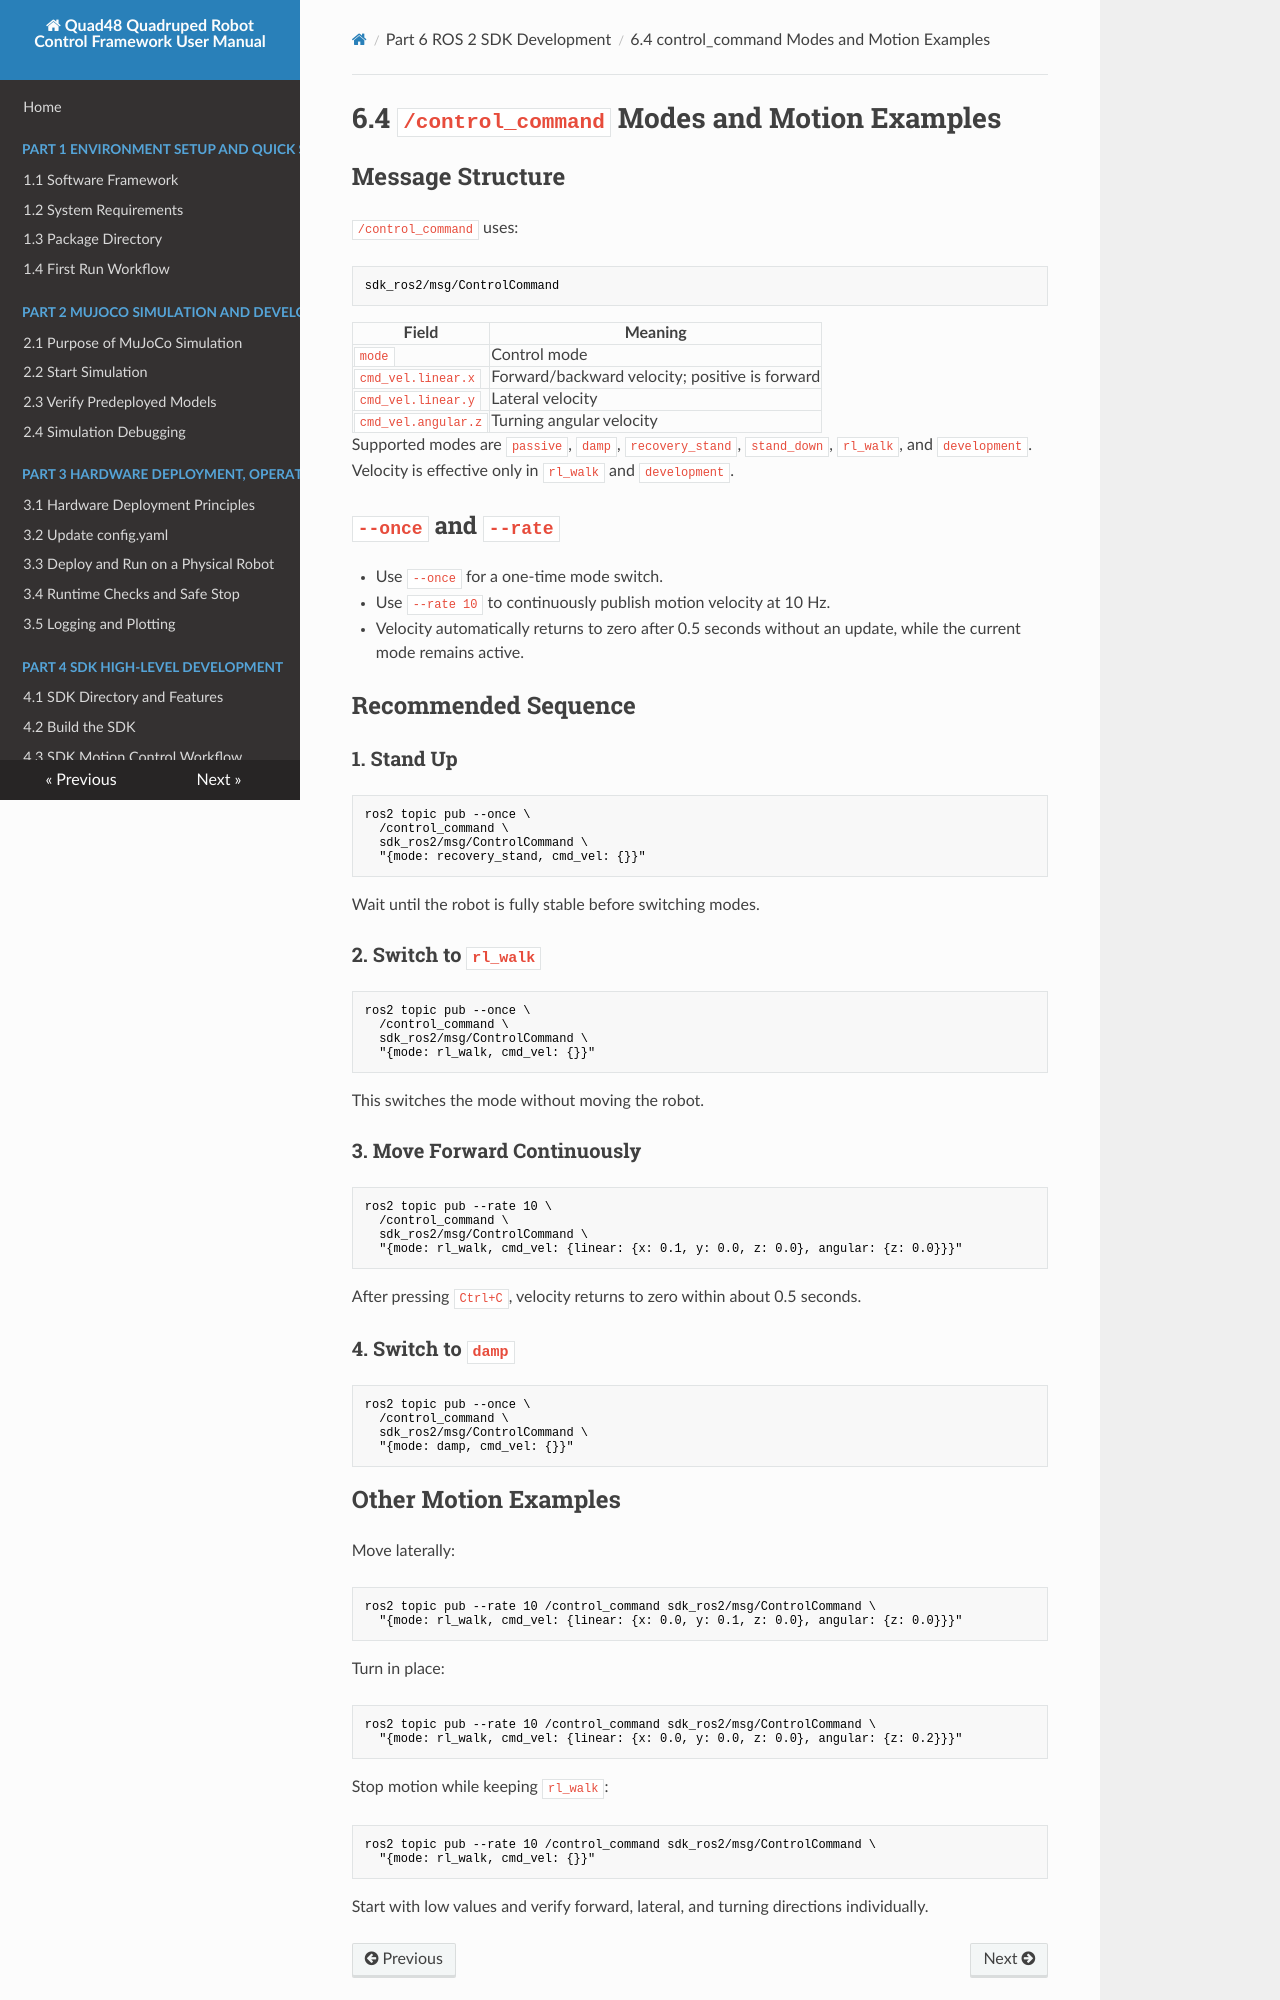

repository: YoboticsHub/yobotics_quad48 · page: part-6-ros2-sdk/4.control-command.html · generator: mkdocs

# 6.4 `/control_command` Modes and Motion Examples

## Message Structure

`/control_command` uses:

```text
sdk_ros2/msg/ControlCommand
```

| Field | Meaning |
| --- | --- |
| `mode` | Control mode |
| `cmd_vel.linear.x` | Forward/backward velocity; positive is forward |
| `cmd_vel.linear.y` | Lateral velocity |
| `cmd_vel.angular.z` | Turning angular velocity |

Supported modes are `passive`, `damp`, `recovery_stand`,
`stand_down`, `rl_walk`, and `development`. Velocity is effective only
in `rl_walk` and `development`.

## `--once` and `--rate`

- Use `--once` for a one-time mode switch.
- Use `--rate 10` to continuously publish motion velocity at 10 Hz.
- Velocity automatically returns to zero after 0.5 seconds without an update,
  while the current mode remains active.

## Recommended Sequence

### 1. Stand Up

```bash
ros2 topic pub --once \
  /control_command \
  sdk_ros2/msg/ControlCommand \
  "{mode: recovery_stand, cmd_vel: {}}"
```

Wait until the robot is fully stable before switching modes.

### 2. Switch to `rl_walk`

```bash
ros2 topic pub --once \
  /control_command \
  sdk_ros2/msg/ControlCommand \
  "{mode: rl_walk, cmd_vel: {}}"
```

This switches the mode without moving the robot.

### 3. Move Forward Continuously

```bash
ros2 topic pub --rate 10 \
  /control_command \
  sdk_ros2/msg/ControlCommand \
  "{mode: rl_walk, cmd_vel: {linear: {x: 0.1, y: 0.0, z: 0.0}, angular: {z: 0.0}}}"
```

After pressing `Ctrl+C`, velocity returns to zero within about 0.5 seconds.

### 4. Switch to `damp`

```bash
ros2 topic pub --once \
  /control_command \
  sdk_ros2/msg/ControlCommand \
  "{mode: damp, cmd_vel: {}}"
```
